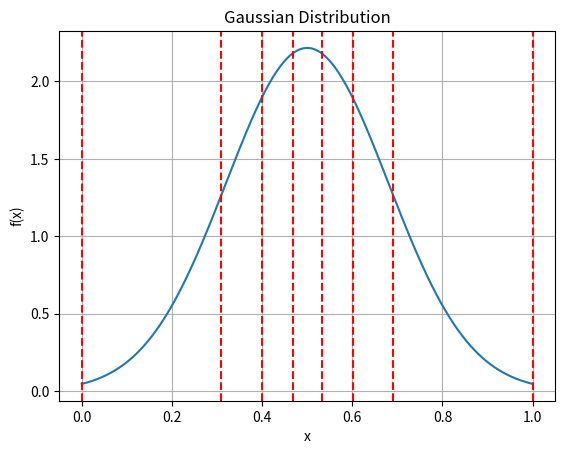

Write Python code to recreate this figure.
import numpy as np
from scipy import integrate
import matplotlib.pyplot as plt

def gaussian(x, mu, sigma):
    return (1 / (sigma * np.sqrt(2 * np.pi))) * np.exp(-((x - mu)**2) / (2 * sigma**2))

# 设置均值和标准差
mu = 0.5
sigma = 0.18
area_number=7
# 定义积分函数
def integral_function(x):
    return gaussian(x, mu, sigma)


# 进行积分计算
result = integrate.quad(integral_function, 0, 1)
area_total = result[0]  # 获取积分结果，面积总和
area_per_interval = area_total / area_number  # 计算每个区间应有的面积

# 寻找使得累计面积达到目标的区间划分点
x = np.linspace(0, 1, 10000)  # 用更多的点进行积分计算以提高精度
cumulative_area = np.zeros_like(x)
current_area = 0
interval_points = []

for i in range(len(x)):
    result = integrate.quad(integral_function, 0, x[i])
    cumulative_area[i] = result[0]  # 获取积分结果，累计面积
    if cumulative_area[i] >= current_area:
        interval_points.append(x[i])
        current_area += area_per_interval


# 绘制高斯分布函数和区间划分点
y = gaussian(x, mu, sigma)
plt.plot(x, y)
plt.xlabel('x')
plt.ylabel('f(x)')
plt.title('Gaussian Distribution')
plt.grid(True)

for point in interval_points:
    plt.axvline(point, color='r', linestyle='--')

plt.show()

# 打印区间列表
print(interval_points)
weights=[]
total_weight = 0

# 计算总面积来为下面计算以保证归一化
for i in range(area_number):
    weight = round(interval_points[i + 1] - interval_points[i], 4)
    total_weight += weight

for i in range(area_number):
    weight = round((interval_points[i + 1] - interval_points[i]) / total_weight, 4)
    normalized_weight = round(weight , 4)
    print(interval_points[i + 1], '-', interval_points[i], '=', normalized_weight)
    weights.append(normalized_weight)

print(weights)  # [0.3094, 0.0894, 0.069, 0.0644, 0.069, 0.0894, 0.3093]
